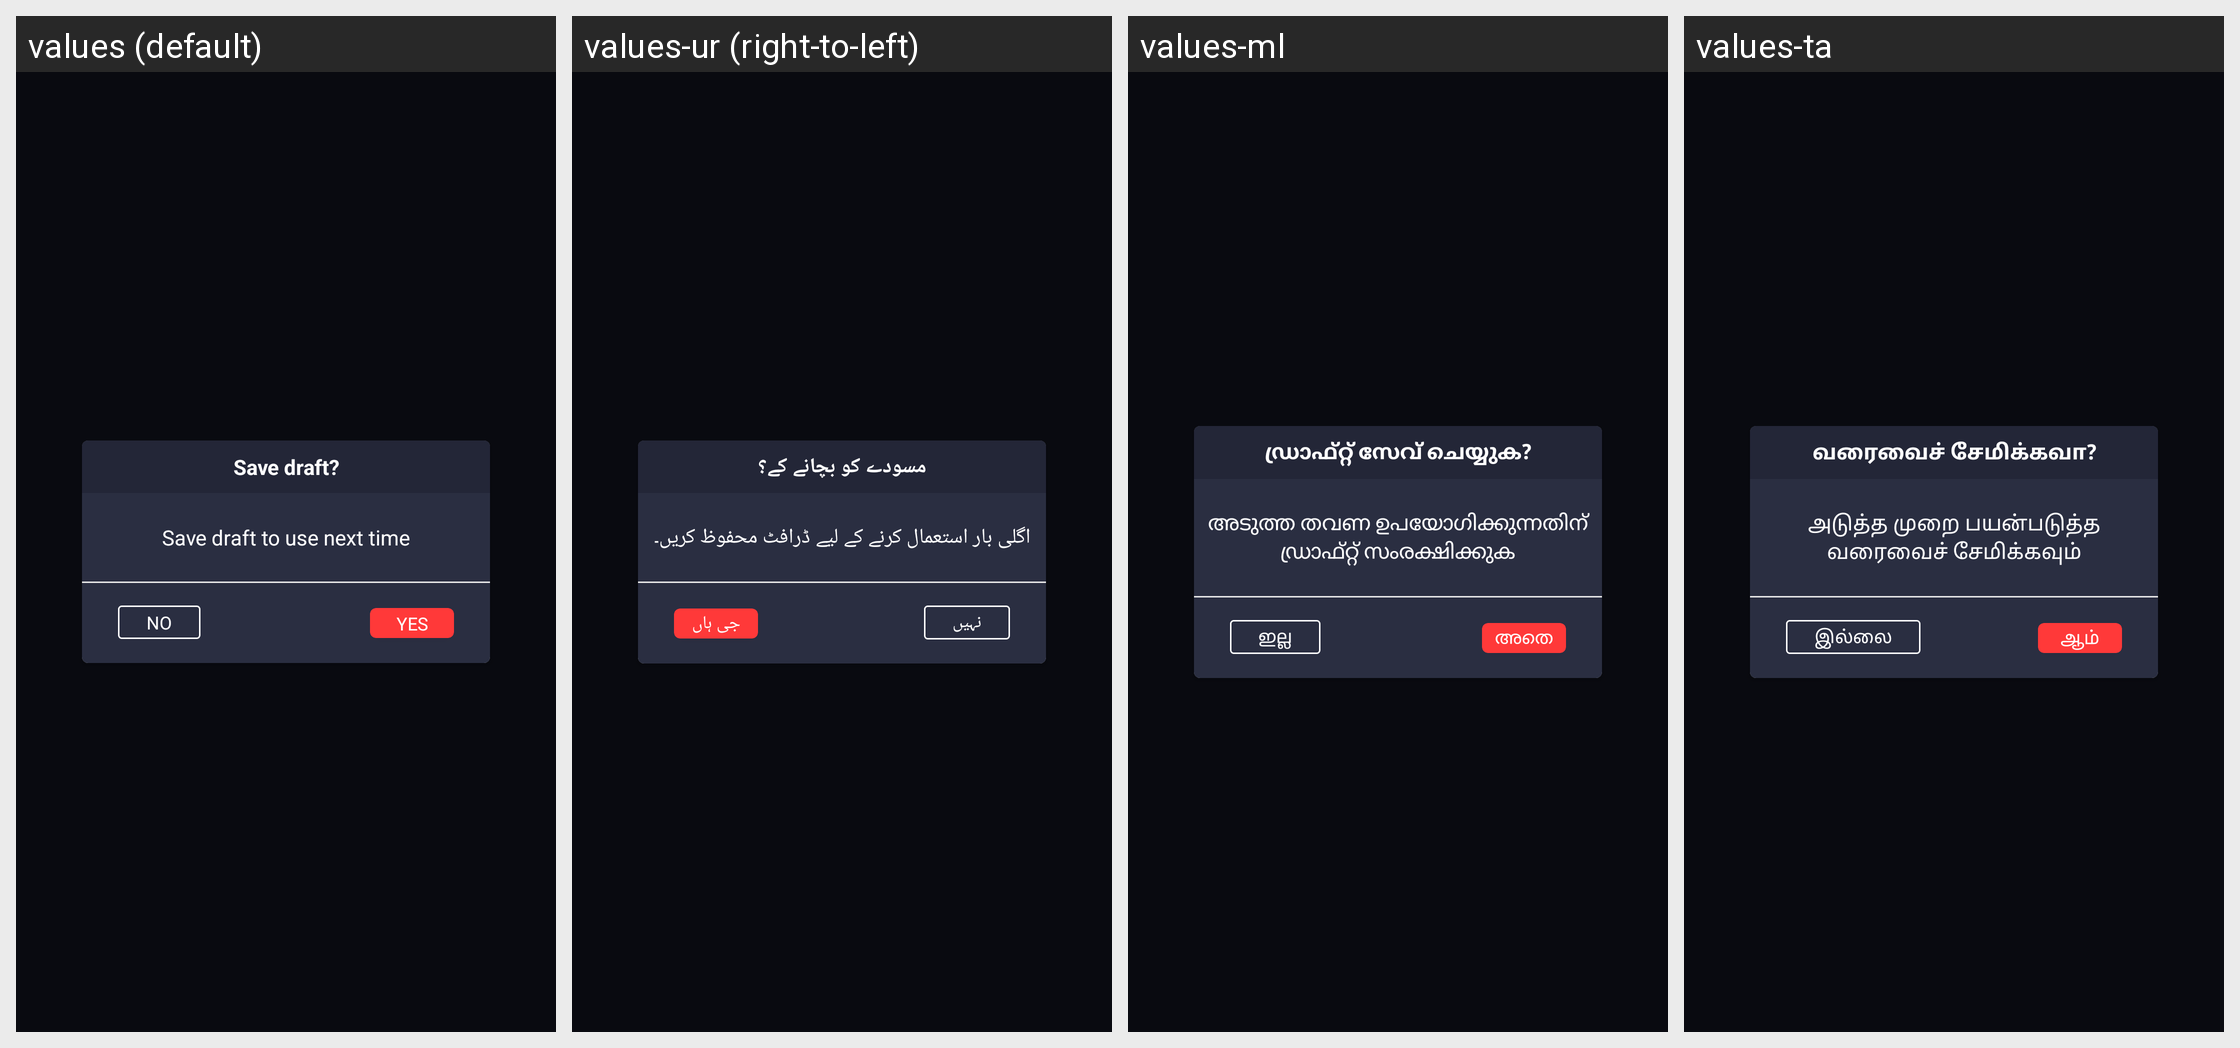

For this localized Android screen grid, give each drawn string resource with its value in every locale shown.
Android screen res/layout/dialog_save_draft_2.xml rendered under 4 locales, left to right: values (default), values-ur (right-to-left), values-ml, values-ta. Device: Nexus 5 (rendered at 1080×1920; each locale shown at half size, 540×960, under a caption strip naming it); theme AppTheme.
Other locales in the repository, not shown: values-af, values-am, values-ar, values-az, values-be, values-bn-rBD, values-ca, values-ceb, values-cs, values-da, values-de, values-el, values-en-rUS, values-es-rUS, values-et, values-fa, values-fi, values-fr, values-fr-rCA, values-ga, values-gl, values-gu, values-ha, values-hi, values-hr, values-hu, values-ig, values-in, values-it, values-ja, values-jv, values-kk, values-km, values-kn, values-ko, values-mr, values-ms, values-my, values-ne, values-nl, values-pa, values-pl, values-ps, values-pt, values-ro, values-ru, values-sd, values-si, values-sk, values-sr, values-su, values-sv, values-te, values-tg, values-th, values-tl, values-tr, values-uk, values-uz, values-vi, values-yo, values-zh, values-zh-rHK, values-zh-rTW.
Strings drawn on this screen, with the default value and each locale's value (text and hints the layout hard-codes, and strings that could not be matched under every locale, appear in the picture but are not listed):

save_draft
  values: Save draft?
  values-ur: مسودے کو بچانے کے؟
  values-ml: ഡ്രാഫ്റ്റ് സേവ് ചെയ്യുക?
  values-ta: வரைவைச் சேமிக்கவா?

save_draft_to_use_next_time
  values: Save draft to use next time
  values-ur: اگلی بار استعمال کرنے کے لیے ڈرافٹ محفوظ کریں۔
  values-ml: അടുത്ത തവണ ഉപയോഗിക്കുന്നതിന് ഡ്രാഫ്റ്റ് സംരക്ഷിക്കുക
  values-ta: அடுத்த முறை பயன்படுத்த வரைவைச் சேமிக்கவும்

yes
  values: Yes
  values-ur: جی ہاں
  values-ml: അതെ
  values-ta: ஆம்

no
  values: No
  values-ur: نہیں
  values-ml: ഇല്ല
  values-ta: இல்லை
